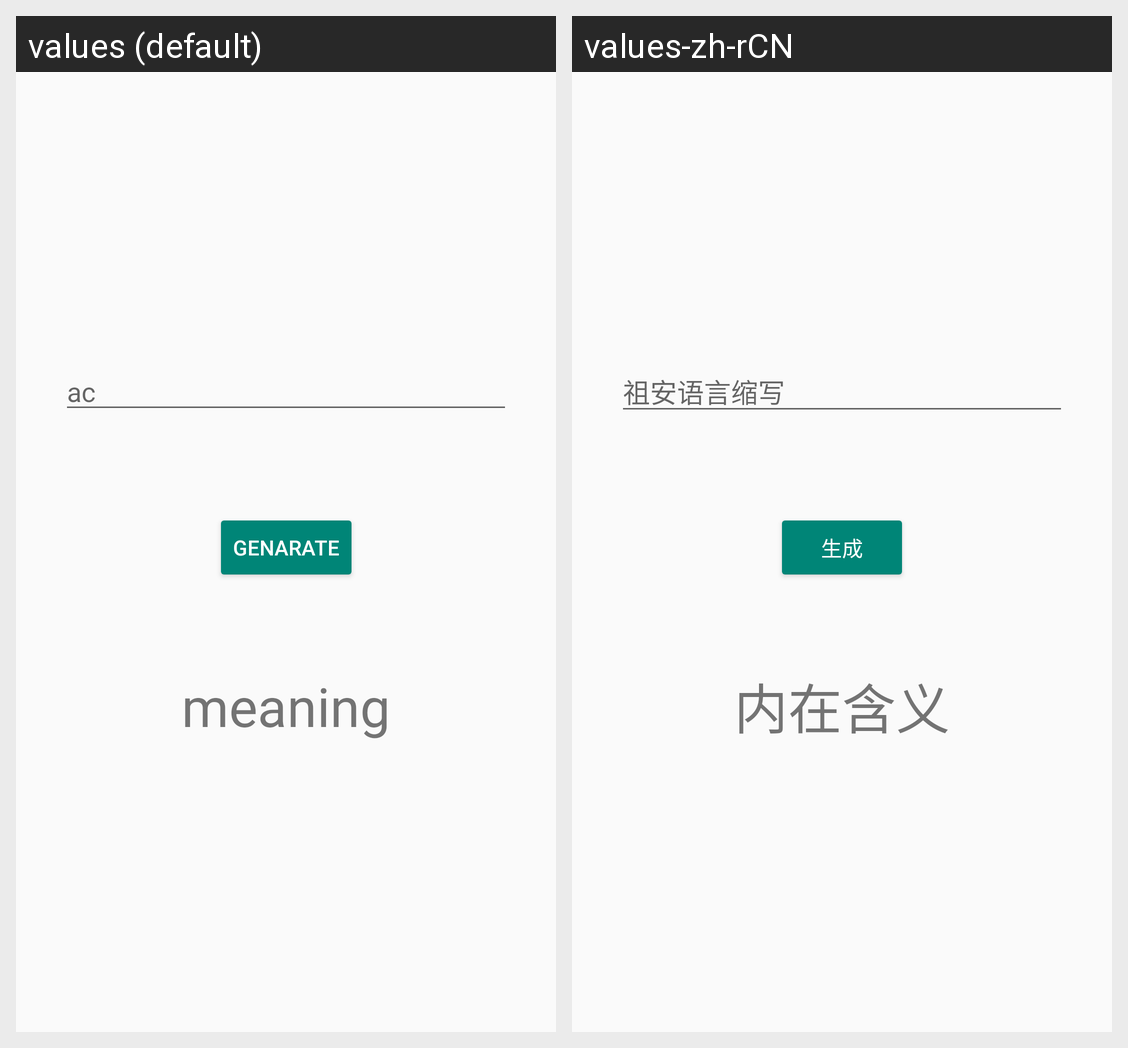

The same Android screen rendered under two of its app's locales, left to right. List the strings drawn on it with the default value and each locale's translation.
Android screen res/layout/genarate_fragment.xml rendered under 2 locales, left to right: values (default), values-zh-rCN. Device: Nexus 5 (rendered at 1080×1920; each locale shown at half size, 540×960, under a caption strip naming it); theme Theme.AppCompat.DayNight.
Strings drawn on this screen, with the default value and each locale's value (text and hints the layout hard-codes, and strings that could not be matched under every locale, appear in the picture but are not listed):

meaning
  values: meaning
  values-zh-rCN: 内在含义

genarate
  values: Genarate
  values-zh-rCN: 生成

ac
  values: ac
  values-zh-rCN: 祖安语言缩写
